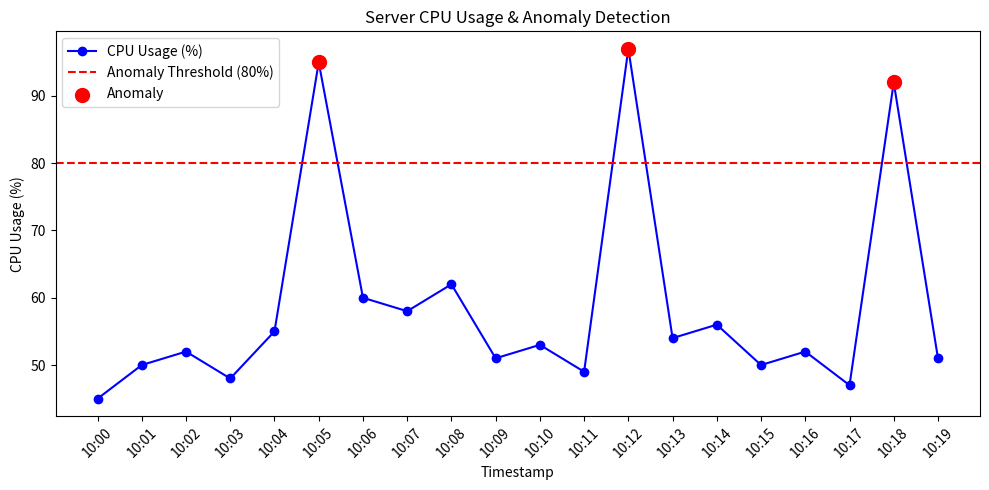

Generate this figure with matplotlib:
import pandas as pd
import matplotlib.pyplot as plt

# 1. Dataset generation (20 records)
data = {
    'Timestamp': [
        '10:00', '10:01', '10:02', '10:03', '10:04', '10:05', '10:06', '10:07', '10:08', '10:09',
        '10:10', '10:11', '10:12', '10:13', '10:14', '10:15', '10:16', '10:17', '10:18', '10:19'
    ],
    'CPU': [45, 50, 52, 48, 55, 95, 60, 58, 62, 51, 53, 49, 97, 54, 56, 50, 52, 47, 92, 51],
    'Memory': [60, 62, 61, 63, 65, 88, 64, 62, 66, 61, 60, 59, 91, 62, 63, 61, 60, 58, 85, 60],
    'Response_Time': [120, 125, 130, 118, 140, 450, 135, 128, 132, 121, 124, 119, 480, 126, 129, 122, 125, 115, 410, 120]
}

df = pd.DataFrame(data)

# 2. Statistics calculation
print("=== Metric Statistics ===")
print(df[['CPU', 'Memory', 'Response_Time']].describe())
print("\n")

# 3. Anomaly Detection (CPU > 80 threshold)
anomalies = df[df['CPU'] > 80]

# 4. Formatted Console Output
print(f"Total records: {len(df)}")
print(f"Anomalies detected: {len(anomalies)}\n")
print(f"{'Timestamp':<15} {'CPU':<10} {'Status'}")

for _, row in anomalies.iterrows():
    print(f"{row['Timestamp']:<15} {row['CPU']}%{'':<6} ANOMALY")

# 5. Visualization
plt.figure(figsize=(10, 5))
plt.plot(df['Timestamp'], df['CPU'], marker='o', label='CPU Usage (%)', color='blue')
plt.axhline(y=80, color='red', linestyle='--', label='Anomaly Threshold (80%)')

# Plot anomaly markers
plt.scatter(anomalies['Timestamp'], anomalies['CPU'], color='red', s=100, zorder=5, label='Anomaly')

plt.title('Server CPU Usage & Anomaly Detection')
plt.xlabel('Timestamp')
plt.ylabel('CPU Usage (%)')
plt.xticks(rotation=45)
plt.legend()
plt.tight_layout()
plt.show()
